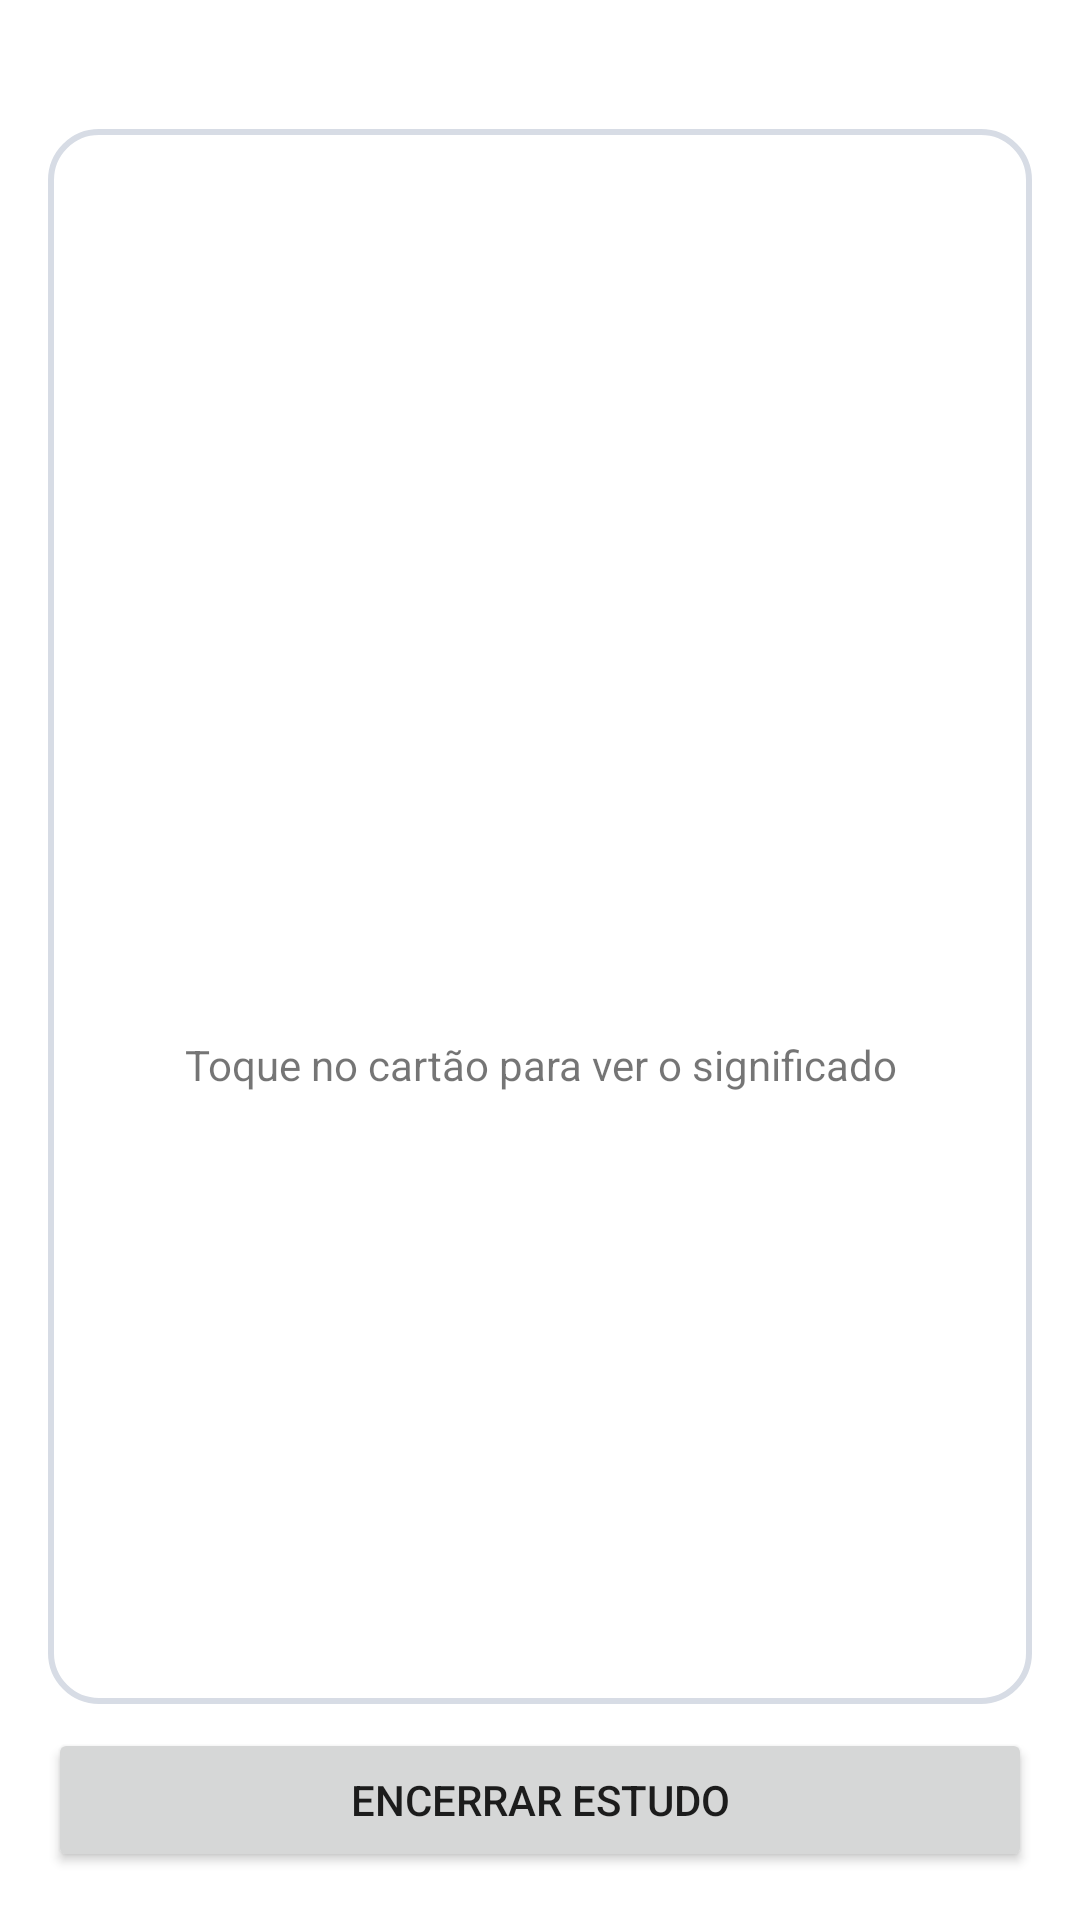

This screen was rendered from an Android layout file. Write that file and the resources it references.
<!-- AndroidManifest.xml: application theme Theme.Lexicards -->
<!-- res/layout/tela_estudo.xml -->
<?xml version="1.0" encoding="utf-8"?>
<LinearLayout xmlns:android="http://schemas.android.com/apk/res/android"
    android:layout_width="match_parent"
    android:layout_height="match_parent"
    android:orientation="vertical"
    android:padding="16dp">

    <TextView
        android:id="@+id/tvProgresso"
        android:layout_width="match_parent"
        android:layout_height="wrap_content"
        android:paddingBottom="8dp"
        android:textAlignment="center"
        android:textSize="14sp"
        android:textStyle="bold"
        android:textColor="@color/azul_escuro" />

    <LinearLayout
        android:id="@+id/cardFlashcard"
        android:layout_width="match_parent"
        android:layout_height="0dp"
        android:layout_weight="1"
        android:background="@drawable/fundo_cartao"
        android:clickable="true"
        android:focusable="true"
        android:gravity="center"
        android:orientation="vertical"
        android:padding="24dp">

        <TextView
            android:id="@+id/tvIdioma"
            android:layout_width="wrap_content"
            android:layout_height="wrap_content"
            android:paddingBottom="12dp"
            android:textAllCaps="true"
            android:textSize="13sp" />

        <TextView
            android:id="@+id/tvPalavra"
            android:layout_width="match_parent"
            android:layout_height="wrap_content"
            android:textAlignment="center"
            android:textColor="@color/azul_escuro"
            android:textSize="34sp"
            android:textStyle="bold" />

        <TextView
            android:id="@+id/tvToque"
            android:layout_width="match_parent"
            android:layout_height="wrap_content"
            android:paddingTop="24dp"
            android:text="@string/toque_para_revelar"
            android:textAlignment="center"
            android:textSize="14sp" />

        <TextView
            android:id="@+id/tvTraducao"
            android:layout_width="match_parent"
            android:layout_height="wrap_content"
            android:paddingTop="20dp"
            android:textAlignment="center"
            android:textSize="24sp"
            android:visibility="gone" />

        <TextView
            android:id="@+id/tvFrase"
            android:layout_width="match_parent"
            android:layout_height="wrap_content"
            android:paddingTop="20dp"
            android:textAlignment="center"
            android:textSize="16sp"
            android:textStyle="italic"
            android:visibility="gone" />

    </LinearLayout>

    <LinearLayout
        android:id="@+id/painelResposta"
        android:layout_width="match_parent"
        android:layout_height="wrap_content"
        android:orientation="horizontal"
        android:paddingTop="12dp"
        android:visibility="gone">

        <Button
            android:layout_width="0dp"
            android:layout_height="wrap_content"
            android:layout_weight="1"
            android:backgroundTint="@color/vermelho"
            android:onClick="errei"
            android:text="@string/errei" />

        <Button
            android:layout_width="0dp"
            android:layout_height="wrap_content"
            android:layout_weight="1"
            android:backgroundTint="@color/verde"
            android:onClick="acertei"
            android:text="@string/acertei" />
    </LinearLayout>

    <Button
        android:id="@+id/btnEncerrar"
        android:layout_width="match_parent"
        android:layout_height="wrap_content"
        android:layout_marginTop="8dp"
        android:onClick="encerrar"
        android:text="@string/encerrar_estudo"
        android:textSize="14sp" />

</LinearLayout>
<!-- resources referenced by this layout -->
<resources>
  <color name="azul_escuro">#1B3C8C</color>
  <color name="verde">#2E9E5B</color>
  <color name="vermelho">#C0392B</color>
  <!-- drawable fundo_cartao (drawable) -->
  <?xml version="1.0" encoding="utf-8"?>
  <shape xmlns:android="http://schemas.android.com/apk/res/android"
      android:shape="rectangle">
      <solid android:color="@color/branco" />
      <stroke
          android:width="2dp"
          android:color="@color/cinza_borda" />
      <corners android:radius="16dp" />
  </shape>
  <string name="acertei">Acertei</string>
  <string name="encerrar_estudo">Encerrar estudo</string>
  <string name="errei">Errei</string>
  <string name="toque_para_revelar">Toque no cartão para ver o significado</string>
  <style name="Theme.Lexicards" parent="Theme.MaterialComponents.Light.DarkActionBar">
          <item name="colorPrimary">@color/azul</item>
          <item name="colorPrimaryVariant">@color/azul_escuro</item>
          <item name="colorOnPrimary">@color/branco</item>
          <item name="colorSecondary">@color/azul</item>
          <item name="colorOnSecondary">@color/branco</item>
          <item name="android:statusBarColor" tools:targetApi="l">@color/azul_escuro</item>
          <item name="android:windowOptOutEdgeToEdgeEnforcement" tools:targetApi="35">true</item>
      </style>
  <color name="branco">#FFFFFF</color>
  <color name="cinza_borda">#D7DCE5</color>
  <color name="azul">#2F6FED</color>
</resources>
